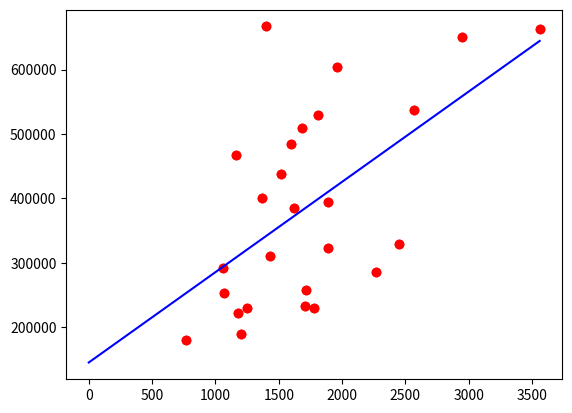

This chart was generated by the following Python code:
#!/usr/bin/env python
# coding: utf-8

# # Exercício de Programação 4
# 
# <font color="red">**Prazo de submissão: 23:55 do dia 01.03.2021** </font>
# 
# 2020.2 Álgebra Linear Computacional - DCC - UFMG
# 
# Erickson - Fabricio
# 
# Instruções:
# * Antes de submeter suas soluções, certifique-se de que tudo roda como esperado. Primeiro, **reinicie o kernel** no menu, selecione Kernel$\rightarrow$Restart e então execute **todas as células** (no menu, Cell$\rightarrow$Run All)
# * Apenas o arquivo .ipynb deve ser submetido. Ele não deve ser compactado.
# * Não deixe de preencher seu nome e número de matrícula na célula a seguir

# [redacted]
# 
# [redacted]

# ## Introdução
# Esse EP será dividido em 3 partes:
# 1. PCA
# 2. Regressão Linear Simples
# 3. Regressão Múltipla
# 
# Os conceitos cobrados aqui são discutidos nas aulas que abrangem o conteúdo de cada parte e elas devem ser a principal fonte de consulta para suas soluções.
# 
# Para as três partes, iremos trabalhar com um dataset (já disponível aqui no código) que contém os preços de imóveis do [Condado de King](https://pt.wikipedia.org/wiki/Condado_de_King_(Washington)) (Washington, EUA). O objetivo desse exercício é utilizar das técnicas aprendidas em aula para prever os preços imobiliários do condado através das características dos imóveis.

# In[1]:


# ATENÇÃO: Não editar esta célula

############### Write code below ##################
import numpy as np
data = np.array([[2.2190e+05, 3.0000e+00, 1.0000e+00, 1.1800e+03, 5.6500e+03,
        1.0000e+00, 3.0000e+00, 7.0000e+00, 1.1800e+03, 1.9550e+03,
        1.3400e+03, 5.6500e+03],
       [5.3800e+05, 3.0000e+00, 2.2500e+00, 2.5700e+03, 7.2420e+03,
        2.0000e+00, 3.0000e+00, 7.0000e+00, 2.1700e+03, 1.9510e+03,
        1.6900e+03, 7.6390e+03],
       [1.8000e+05, 2.0000e+00, 1.0000e+00, 7.7000e+02, 1.0000e+04,
        1.0000e+00, 3.0000e+00, 6.0000e+00, 7.7000e+02, 1.9330e+03,
        2.7200e+03, 8.0620e+03],
       [6.0400e+05, 4.0000e+00, 3.0000e+00, 1.9600e+03, 5.0000e+03,
        1.0000e+00, 5.0000e+00, 7.0000e+00, 1.0500e+03, 1.9650e+03,
        1.3600e+03, 5.0000e+03],
       [5.1000e+05, 3.0000e+00, 2.0000e+00, 1.6800e+03, 8.0800e+03,
        1.0000e+00, 3.0000e+00, 8.0000e+00, 1.6800e+03, 1.9870e+03,
        1.8000e+03, 7.5030e+03],
       [2.5750e+05, 3.0000e+00, 2.2500e+00, 1.7150e+03, 6.8190e+03,
        2.0000e+00, 3.0000e+00, 7.0000e+00, 1.7150e+03, 1.9950e+03,
        2.2380e+03, 6.8190e+03],
       [2.9185e+05, 3.0000e+00, 1.5000e+00, 1.0600e+03, 9.7110e+03,
        1.0000e+00, 3.0000e+00, 7.0000e+00, 1.0600e+03, 1.9630e+03,
        1.6500e+03, 9.7110e+03],
       [2.2950e+05, 3.0000e+00, 1.0000e+00, 1.7800e+03, 7.4700e+03,
        1.0000e+00, 3.0000e+00, 7.0000e+00, 1.0500e+03, 1.9600e+03,
        1.7800e+03, 8.1130e+03],
       [3.2300e+05, 3.0000e+00, 2.5000e+00, 1.8900e+03, 6.5600e+03,
        2.0000e+00, 3.0000e+00, 7.0000e+00, 1.8900e+03, 2.0030e+03,
        2.3900e+03, 7.5700e+03],
       [6.6250e+05, 3.0000e+00, 2.5000e+00, 3.5600e+03, 9.7960e+03,
        1.0000e+00, 3.0000e+00, 8.0000e+00, 1.8600e+03, 1.9650e+03,
        2.2100e+03, 8.9250e+03],
       [4.6800e+05, 2.0000e+00, 1.0000e+00, 1.1600e+03, 6.0000e+03,
        1.0000e+00, 4.0000e+00, 7.0000e+00, 8.6000e+02, 1.9420e+03,
        1.3300e+03, 6.0000e+03],
       [3.1000e+05, 3.0000e+00, 1.0000e+00, 1.4300e+03, 1.9901e+04,
        1.5000e+00, 4.0000e+00, 7.0000e+00, 1.4300e+03, 1.9270e+03,
        1.7800e+03, 1.2697e+04],
       [4.0000e+05, 3.0000e+00, 1.7500e+00, 1.3700e+03, 9.6800e+03,
        1.0000e+00, 4.0000e+00, 7.0000e+00, 1.3700e+03, 1.9770e+03,
        1.3700e+03, 1.0208e+04],
       [5.3000e+05, 5.0000e+00, 2.0000e+00, 1.8100e+03, 4.8500e+03,
        1.5000e+00, 3.0000e+00, 7.0000e+00, 1.8100e+03, 1.9000e+03,
        1.3600e+03, 4.8500e+03],
       [6.5000e+05, 4.0000e+00, 3.0000e+00, 2.9500e+03, 5.0000e+03,
        2.0000e+00, 3.0000e+00, 9.0000e+00, 1.9800e+03, 1.9790e+03,
        2.1400e+03, 4.0000e+03],
       [3.9500e+05, 3.0000e+00, 2.0000e+00, 1.8900e+03, 1.4040e+04,
        2.0000e+00, 3.0000e+00, 7.0000e+00, 1.8900e+03, 1.9940e+03,
        1.8900e+03, 1.4018e+04],
       [4.8500e+05, 4.0000e+00, 1.0000e+00, 1.6000e+03, 4.3000e+03,
        1.5000e+00, 4.0000e+00, 7.0000e+00, 1.6000e+03, 1.9160e+03,
        1.6100e+03, 4.3000e+03],
       [1.8900e+05, 2.0000e+00, 1.0000e+00, 1.2000e+03, 9.8500e+03,
        1.0000e+00, 4.0000e+00, 7.0000e+00, 1.2000e+03, 1.9210e+03,
        1.0600e+03, 5.0950e+03],
       [2.3000e+05, 3.0000e+00, 1.0000e+00, 1.2500e+03, 9.7740e+03,
        1.0000e+00, 4.0000e+00, 7.0000e+00, 1.2500e+03, 1.9690e+03,
        1.2800e+03, 8.8500e+03],
       [3.8500e+05, 4.0000e+00, 1.7500e+00, 1.6200e+03, 4.9800e+03,
        1.0000e+00, 4.0000e+00, 7.0000e+00, 8.6000e+02, 1.9470e+03,
        1.4000e+03, 4.9800e+03],
       [2.8500e+05, 5.0000e+00, 2.5000e+00, 2.2700e+03, 6.3000e+03,
        2.0000e+00, 3.0000e+00, 8.0000e+00, 2.2700e+03, 1.9950e+03,
        2.2400e+03, 7.0050e+03],
       [2.5270e+05, 2.0000e+00, 1.5000e+00, 1.0700e+03, 9.6430e+03,
        1.0000e+00, 3.0000e+00, 7.0000e+00, 1.0700e+03, 1.9850e+03,
        1.2200e+03, 8.3860e+03],
       [3.2900e+05, 3.0000e+00, 2.2500e+00, 2.4500e+03, 6.5000e+03,
        2.0000e+00, 4.0000e+00, 8.0000e+00, 2.4500e+03, 1.9850e+03,
        2.2000e+03, 6.8650e+03],
       [2.3300e+05, 3.0000e+00, 2.0000e+00, 1.7100e+03, 4.6970e+03,
        1.5000e+00, 5.0000e+00, 6.0000e+00, 1.7100e+03, 1.9410e+03,
        1.0300e+03, 4.7050e+03],
       [6.6700e+05, 3.0000e+00, 1.0000e+00, 1.4000e+03, 1.5810e+03,
        1.5000e+00, 5.0000e+00, 8.0000e+00, 1.4000e+03, 1.9090e+03,
        1.8600e+03, 3.8610e+03],
       [4.3800e+05, 3.0000e+00, 1.7500e+00, 1.5200e+03, 6.3800e+03,
        1.0000e+00, 3.0000e+00, 7.0000e+00, 7.9000e+02, 1.9480e+03,
        1.5200e+03, 6.2350e+03]])


# In[2]:


import matplotlib.pyplot as plt


# ### Questão 1 - PCA
# 

# Nessa primeira parte, vamos implementar o algoritmo do PCA como foi descrito nas aulas. O primeiro passo é obter a matriz $X$ da mesma forma como é usado na aula, em que cada linha linha é um atributo (variável), e cada coluna é uma instância de dados. 
# 
# **1.1.1** Como a matriz **data** definida acima está com os valores na forma transposta a essa (instâncias nas linhas e atributos nas colunas), então podemos obter **X** a partir de **data** usando o seu transposto.

# In[3]:


# ATENÇÃO: Não editar esta célula
X = data.T
n, m = X.shape
print(X.shape)


# O próximo passo agora é fazer a **z-normalização** como é descrito em [aula](https://youtu.be/hlaLh-chsyE?t=1415). Para isso, podemos seguir os 4 passos que são sugeridos em aula:
# 
# 1. Calcular a média $\mu$ de cada atributo (linha) de **X**.
# 1. Subtrair de cada valor de **X** a média da linha correspondente.
# 1. Calcular a variância de cada linha de **X**.
# 1. Dividir cada valor de **X** pelo desvio padrão (obtido a partir da variância) da linha correspondente.

# **1.1.2** Então, primeiramente vamos calcular a média $\mu$ das linhas de **X**:
# 
# $$\mu = \frac{1}{m} \sum_{i=1}^{m} \textbf{x}^{(i)}$$
# 
# Podemos fazer isso facilmente no `numpy`, considerando a média ao longo da dimensão dos atributos na matriz $X$. Para isso podemos usar [`np.mean`](https://numpy.org/doc/stable/reference/generated/numpy.mean.html), especificando o valor correto do parâmetro `axis`. Note que o resultado $\mu$ é um vetor coluna de tamanho 12. Calcule esse vetor $\mu$ a seguir e guarde o resultado em uma variável **mu**.

# In[4]:


# Insira seu código aqui
mu = np.mean(X, axis=1).reshape(n, 1)
print(mu)


# **1.1.3** Agora que calculamos $\mu$ podemos centralizar os dados com essa média. Para isso, basta subtratir cada coluna de **X** (cada observação) por essa média:
# 
# $$\textbf{x}^{(i)} = \textbf{x}^{(i)} - \mu$$
# 
#  Isso pode ser feito através do uso de *broadcasting*, em que o cálculo pode ser feito apenas por uma operação. Calcule essa operação a seguir e salve a matriz resultante numa variável **X_mc**.

# In[5]:


# Insira seu código aqui
a = np.array([[1,2,3],[5,4,6]])
b = np.mean(a, axis=1)
X_mc = X - mu
print(X_mc)


# **1.1.4** O próximo passo então é o cálculo da variância de cada linha (variável) de **X**. Como os valores já estão centralizados na média, então para isso basta calcular o quadrado de cada valor na matriz e somar os valores ao longo das linhas, e depois dividir por $m - 1$:
# 
# $$\sigma_j^2 = \frac{1}{m - 1} \sum_{i=1}^{m} ( \textbf{x}_j^{(i)} )^2$$
# 
# Assim como a média $\mu$, o resultado dessa operação é um vetor coluna $\sigma^2$, de tamanho 12. Calcule esse vetor a seguir e salve na variável **var**.

# In[6]:


# Insira seu código aqui
var = 1/(m - 1) * np.sum(X_mc**2, axis=1).reshape(n, 1)
print(var)


# **1.1.5** Agora que possuímos as variâncias de cada linha, podemos dividir cada observação de **X** pelo desvio padrão:
# 
# $$x_j^{(i)} = x_j^{(i)} / \sigma_j$$
# 
# Primeiramente precisamos obter o vetor com os desvios padrão de cada linha $\sigma$, que pode ser obtido simplesmente tomando a raíz quadrada de cada valor no vetor de variâncias $\sigma^2$. Para isso podemos usar o [`numpy.sqrt`](https://numpy.org/doc/stable/reference/generated/numpy.sqrt.html). Depois disso, usamos o desvio padrão para dividir cada coluna de **X**. Note que assim como fizemos com a média, essa pode ser feita por *broadcasting* com apenas uma operação. Faça essa operação a seguir, salvando o vetor de desvios padrão numa variável **desvio_pad** e a matriz resultante da normalização em uma variável **Xz**.

# In[7]:


# Insira seu código aqui
desvio_pad = np.sqrt(var)
Xz = X_mc/desvio_pad
print(Xz)


# Agora que ja obtemos a matriz **X** z-normalizada, podemos partir para a implementação passo-a-passo do PCA, como foi descrito em [aula](https://youtu.be/UCuKFbxvRT4?t=1487). Note que, da forma como foi descrito na aula, nossa matriz já está na forma correta: linhas = atributos, e colunas = observações (ou instâncias). Porém, vale lembrar que para algumas implementações já prontas do PCA, pode ser que a forma requisitada seja o transposto.
# 
# 

# **1.2.1** Primeiramente, vamos obter a matriz de covariância **S** que é obtida a partir de **X**:
# 
# $$S = X X^\top$$
# 
# Isso pode ser feito usando uma multiplicação de matrizes padrão. Faça essa operação a seguir, salvando a matriz numa variável **S**:

# In[8]:


# Insira seu código aqui
S = Xz @ Xz.T
print(S)


# **1.2.2** Então, agora que já possuímos **S**, o próximo passo é obter a sua decomposição espectral:
# 
# $$S = E D E^\top$$
# 
# Para isso, podemos usar a função que ja usamos nos EP's passados [`np.linalg.eig`](https://numpy.org/doc/stable/reference/generated/numpy.linalg.eig.html). Lembre-se de que o retorno dessa função são duas variáveis: os autovalores em um vetor, e os autovetores correspondentes em uma matriz ortogonal (cada coluna `i` corresponde ao autovalor na posição `i`). Faça essa operação a seguir, salvando o vetor com autovalores em **D_vet** e autovetores em uma matriz **E**:

# In[9]:


# Insira seu código aqui
D_vet, E = np.linalg.eig(S)
print(D_vet, E.shape)


# **1.2.3** O próximo passo do PCA é ordenar os autovalores em ordem decrescente. O motivo disso é deixar os componentes principais (autovetores com autovalores de maior magnitude) nas primeiras colunas de **E**. Portanto, quando reordenamos os autovalores, precisamos guardar qual a ordem que usamos para obtê-los na ordem decrescente, porque essa ordem também será usada para reordenar as colunas de **E**. Por exemplo, suponha que após executar o `np.linalg.eig` obtemos os seguintes autovalores:
# 
# $$D_{vet} = [0.34,\ 15.67,\ 40.60,\ 28.00,\ 10.98]$$
# 
# Então, a ordem dos *índices* que usamos para obter o vetor ordenado decrescentemente é a seguite (considerando que o array inicia com índice 0):
# 
# $$[2, 3, 1, 4, 0]$$
# 
# Felizmente, tanto o cálculo desse índice de ordenação quanto a reorganização dos valores dentro de vetores e matrizes pode ser feito facilmente pelo `numpy`. Primeiro, para calcularmos os índices de ordenação podemos usar a função [`numpy.argsort`](https://numpy.org/doc/stable/reference/generated/numpy.argsort.html). Um detalhe é que essa função retorna os índices para ordenar o vetor em ordem crescente, mas queremos ele em ordem decrescente. Para contornar essa limitação podemos reverter os índices resultantes, ou alterantivamente passar para função os valores de $D_{vet}$ com o sinal trocado. Calcule esses índices de ordenação, e guarde em uma variável **indx**:

# In[10]:


# Insira seu código aqui
indx = np.argsort(D_vet)[::-1]
print(indx)


# **1.2.4** Agora que já temos os índices de ordenação, podemos usá-los para reordenar o vetor de autovalores **D_vet** e a matriz com autovetores **E**. O `numpy` permite fazer isso usando seus mecanismos de *indexação*. Usando os índices calculados anteriormente (e que ficam guardados em um `numpy.array`) podemos reordenar tanto o [vetor](https://numpy.org/doc/stable/user/basics.indexing.html#index-arrays) de autovalores quanto as [colunas da matriz](https://numpy.org/doc/stable/user/basics.indexing.html#indexing-multi-dimensional-arrays) dos autovetores. Portanto, podemos fazer essa reordenação com uma operação para os autovalores, e uma operação para os autovetores. Faça essa reordenação a seguir, salvando o vetor de autovalores reordenado em **D_vo**, e a matriz com os autovetores reordenados em **Eo**:

# In[11]:


# Insira seu código aqui
D_vo = D_vet[indx]
Eo = E[:,indx]
print(D_vo, Eo)


# **1.2.5** Agora que já obtemos os autovalores e autovetores de **S** reordenados, podemos obter a matriz **P** com os componentes principais. Para isso basta obter a transposta de **Eo**:
# 
# $$P = E^\top$$
# 
# Obtenha essa matriz **P** a seguir (salve o resultado numa variável chamada **P**):

# In[12]:


# Insira seu código aqui
P = Eo.T
print(P)


# **1.2.6** Com a matriz **P** de componentes principais, podemos transformar os dados originais **Xz** com esses novos componentes. Para isso, podemos simplesmente multiplicar a matriz de dados **Xz** por **P**, e obter os dados transformados **Y**:
# 
# $$Y = PX$$
# 
# Obtenha essa projeção **Y** dos dados a seguir (salve o resultado em uma variável chamada **Y**):

# In[13]:


# Insira seu código aqui
Y = P @ Xz
print(Y.shape)


# **1.2.7** Por fim, podemos ver que a matriz **Y** obtida anteriormente com os dados transformados utiliza todos os componentes principais. Porém, quando usamos o PCA tipicamente queremos usar menos componentes principais para obter uma redução de dimensionalidade dos dados. Obtenha a reconstrução dos dados **Xz** usando apenas os 3 primeiros componentes principais. Para isso, fazemos a mesma operação feita acima, porém considerando apenas as 3 primeiras linhas de P. Faça essa operação a seguir e salve o resultado em **Y_3**:

# In[14]:


# Insira seu código aqui
Y_3 = P[:3,:] @ Xz
print(Y_3)


# ### Questão 2 - Regressão Linear Simples
# 
# Nesta questão faremos a regressão linear para uma das variáveis do imóvel. Buscaremos estabelecer uma relação entre o valor do imóvel e a área habitável do imóvel. Faremos o cálculo através da expressão analítica.

# In[15]:


# ATENÇÃO: Não editar esta célula

# selecionando os preços e as áreas habitáveis do imóvel
Y = data[:,0] # Preço do imóvel
X = data[:,3] # Área habitável do imóvel

try:
    plt.plot(X, Y, 'ro');
except:
    pass


# Conforme pudemos acompanhar durante a [aula](https://youtu.be/4qwuwMbsUZA?t=2262), para casos simples podemos calcular a regressão através de uma expressão analítica. Os coeficientes $\beta_1$ e $\beta_0$ podem ser calculados diretamente através das sequintes formulas:
# 
# $$\beta_1 =  \frac{\sum_{i=1}^{n} ( \textbf{x}_i - \hat{x})(\textbf{y}_i - \hat{y}) }{\sum_{i=1}^{n} ( \textbf{x}_i - \hat{x})^2} $$
# 
# $$\beta_0 =  \hat{y} - \beta_1 \hat{x} $$
# 
# **2.1** Calcule as médias dos valores de X e Y. Salve os valores obtidos nas variáveis **mu_x** e **mu_y**, respectivamente.

# In[16]:


# Insira seu código aqui
mu_x = np.mean(X) 
mu_y = np.mean(Y)
print(mu_x, mu_y)


# **2.2** Calcule so valores de $\beta_1$ e de $\beta_0$. Salve o valor nas variáveis **b1** e **b0**, respectivamente.

# In[27]:


# Insira seu código aqui
b1 = ((X - mu_x) * (Y - mu_y)).sum() / (np.power((X - mu_x), 2)).sum()
b0 = mu_y - b1 * mu_x
print(b1, b0)
# 1377259048.076923 9814916.346153846


# Com os valores de $\beta_1$ e de $\beta_0$ calculados já temos a regressão linear definida. O resultado da regressão poderá ser vista no gráfico abaixo.
# 

# In[28]:


# ATENÇÃO: Não editar esta célula
x_line = np.linspace(0, max(X))
y_hat = b0 + b1 * x_line

try:
    plt.plot(X, Y, 'ro')
    plt.plot(x_line, y_hat, 'b')
except:
    pass


# O que você acha? O preço do imóvel pode ser aproximado com precisão baseando-se apenas na área habitável do imóvel? 

# ### Questão 3 - Regressão Linear Múltipla
# 
# Como vimos na [aula](https://youtu.be/vYXuiGyjYoA?t=197), é razoavel supor que o preço de um imóvel não depende apenas de um fator, mas seria uma soma ponderada de vários fatores. Para isso usamos a regressão linear múltipla. A implementação detalhada desse algoritimo será objeto das próximas aulas, mas vamos experimentar a função do numpy que faz e avaliar a influência de alguns fatores.

# In[32]:


# ATENÇÃO: Não editar esta célula
X = data[:,1:] #Conjunto de variáveis que compõe o X
b0_ones = np.ones((X.shape[0],1))
X = np.append(b0_ones, X, axis=1)
Y =  data[:,0]
print(X.shape)
print(Y.shape)


# |    | price    | bedrooms | bathrooms | sqft_living | sqft_lot | floors | condition | grade | sqft_above | yr_built | sqft_living15 | sqft_lot15 |
# |----|----------|----------|-----------|-------------|----------|--------|-----------|-------|------------|----------|---------------|------------|
# | 0  | 221900.0 | 3        | 1.00      | 1180        | 5650     | 1.0    | 3         | 7     | 1180       | 1955     | 1340          | 5650       |
# | 1  | 538000.0 | 3        | 2.25      | 2570        | 7242     | 2.0    | 3         | 7     | 2170       | 1951     | 1690          | 7639       |
# | 2  | 180000.0 | 2        | 1.00      | 770         | 10000    | 1.0    | 3         | 6     | 770        | 1933     | 2720          | 8062       |
# | 3  | 604000.0 | 4        | 3.00      | 1960        | 5000     | 1.0    | 5         | 7     | 1050       | 1965     | 1360          | 5000       |
# | 4  | 510000.0 | 3        | 2.00      | 1680        | 8080     | 1.0    | 3         | 8     | 1680       | 1987     | 1800          | 7503       |
# | 6  | 257500.0 | 3        | 2.25      | 1715        | 6819     | 2.0    | 3         | 7     | 1715       | 1995     | 2238          | 6819       |
# | 7  | 291850.0 | 3        | 1.50      | 1060        | 9711     | 1.0    | 3         | 7     | 1060       | 1963     | 1650          | 9711       |
# | 8  | 229500.0 | 3        | 1.00      | 1780        | 7470     | 1.0    | 3         | 7     | 1050       | 1960     | 1780          | 8113       |
# | 9  | 323000.0 | 3        | 2.50      | 1890        | 6560     | 2.0    | 3         | 7     | 1890       | 2003     | 2390          | 7570       |
# | 10 | 662500.0 | 3        | 2.50      | 3560        | 9796     | 1.0    | 3         | 8     | 1860       | 1965     | 2210          | 8925       |
# | 11 | 468000.0 | 2        | 1.00      | 1160        | 6000     | 1.0    | 4         | 7     | 860        | 1942     | 1330          | 6000       |
# | 12 | 310000.0 | 3        | 1.00      | 1430        | 19901    | 1.5    | 4         | 7     | 1430       | 1927     | 1780          | 12697      |
# | 13 | 400000.0 | 3        | 1.75      | 1370        | 9680     | 1.0    | 4         | 7     | 1370       | 1977     | 1370          | 10208      |
# | 14 | 530000.0 | 5        | 2.00      | 1810        | 4850     | 1.5    | 3         | 7     | 1810       | 1900     | 1360          | 4850       |
# | 15 | 650000.0 | 4        | 3.00      | 2950        | 5000     | 2.0    | 3         | 9     | 1980       | 1979     | 2140          | 4000       |
# | 16 | 395000.0 | 3        | 2.00      | 1890        | 14040    | 2.0    | 3         | 7     | 1890       | 1994     | 1890          | 14018      |
# | 17 | 485000.0 | 4        | 1.00      | 1600        | 4300     | 1.5    | 4         | 7     | 1600       | 1916     | 1610          | 4300       |
# | 18 | 189000.0 | 2        | 1.00      | 1200        | 9850     | 1.0    | 4         | 7     | 1200       | 1921     | 1060          | 5095       |
# | 19 | 230000.0 | 3        | 1.00      | 1250        | 9774     | 1.0    | 4         | 7     | 1250       | 1969     | 1280          | 8850       |
# | 20 | 385000.0 | 4        | 1.75      | 1620        | 4980     | 1.0    | 4         | 7     | 860        | 1947     | 1400          | 4980       |
# | 22 | 285000.0 | 5        | 2.50      | 2270        | 6300     | 2.0    | 3         | 8     | 2270       | 1995     | 2240          | 7005       |
# | 23 | 252700.0 | 2        | 1.50      | 1070        | 9643     | 1.0    | 3         | 7     | 1070       | 1985     | 1220          | 8386       |
# | 24 | 329000.0 | 3        | 2.25      | 2450        | 6500     | 2.0    | 4         | 8     | 2450       | 1985     | 2200          | 6865       |
# | 25 | 233000.0 | 3        | 2.00      | 1710        | 4697     | 1.5    | 5         | 6     | 1710       | 1941     | 1030          | 4705       |
# | 27 | 667000.0 | 3        | 1.00      | 1400        | 1581     | 1.5    | 5         | 8     | 1400       | 1909     | 1860          | 3861       |
# | 28 | 438000.0 | 3        | 1.75      | 1520        | 6380     | 1.0    | 3         | 7     | 790        | 1948     | 1520          | 6235       |

# **3.1** Vamos então calcular os pesos da soma ponderada de cada fator da tabela de preços dos imóveis. Para isso, por enquanto, utilizaremos a função **np.linalg.lstsq** [(doc)](https://numpy.org/doc/stable/reference/generated/numpy.linalg.lstsq.html) do numpy. Esta função recebe a tabela de dados X e os valores dos preços dos imóveis. Os valores dos pesos deverão ser salvos na variável **vector_b**.

# In[35]:


# Insira seu código aqui
vector_b = np.linalg.lstsq(X, Y, rcond=-1)[0]
print(vector_b)


# **3.2** Por fim, vamos estimar o preço de um imóvel segundo nosso modelo. Para isso devemos fazer a multiplicação do vetor de atributos de um imóvel pelo vetor de pesos obtidos pela regressão linear. A formula é a seguinte: 
# 
# $$y_i =  \textbf{X}_i  \textbf{b} $$
# 
# Aplique a formula acima e obtenha as estimativas dos preços dos imóveis com indices 0, 1 e 2. Salve nas variáveis **preco_0**, **preco_1** e **preco_2** respectivamente.

# In[56]:


# Insira seu código aqui
preco_0 = X[0] @ vector_b
preco_1 = X[1] @ vector_b
preco_2 = X[2] @ vector_b
print(preco_0, preco_1, preco_2)


# In[ ]:





# In[ ]:




